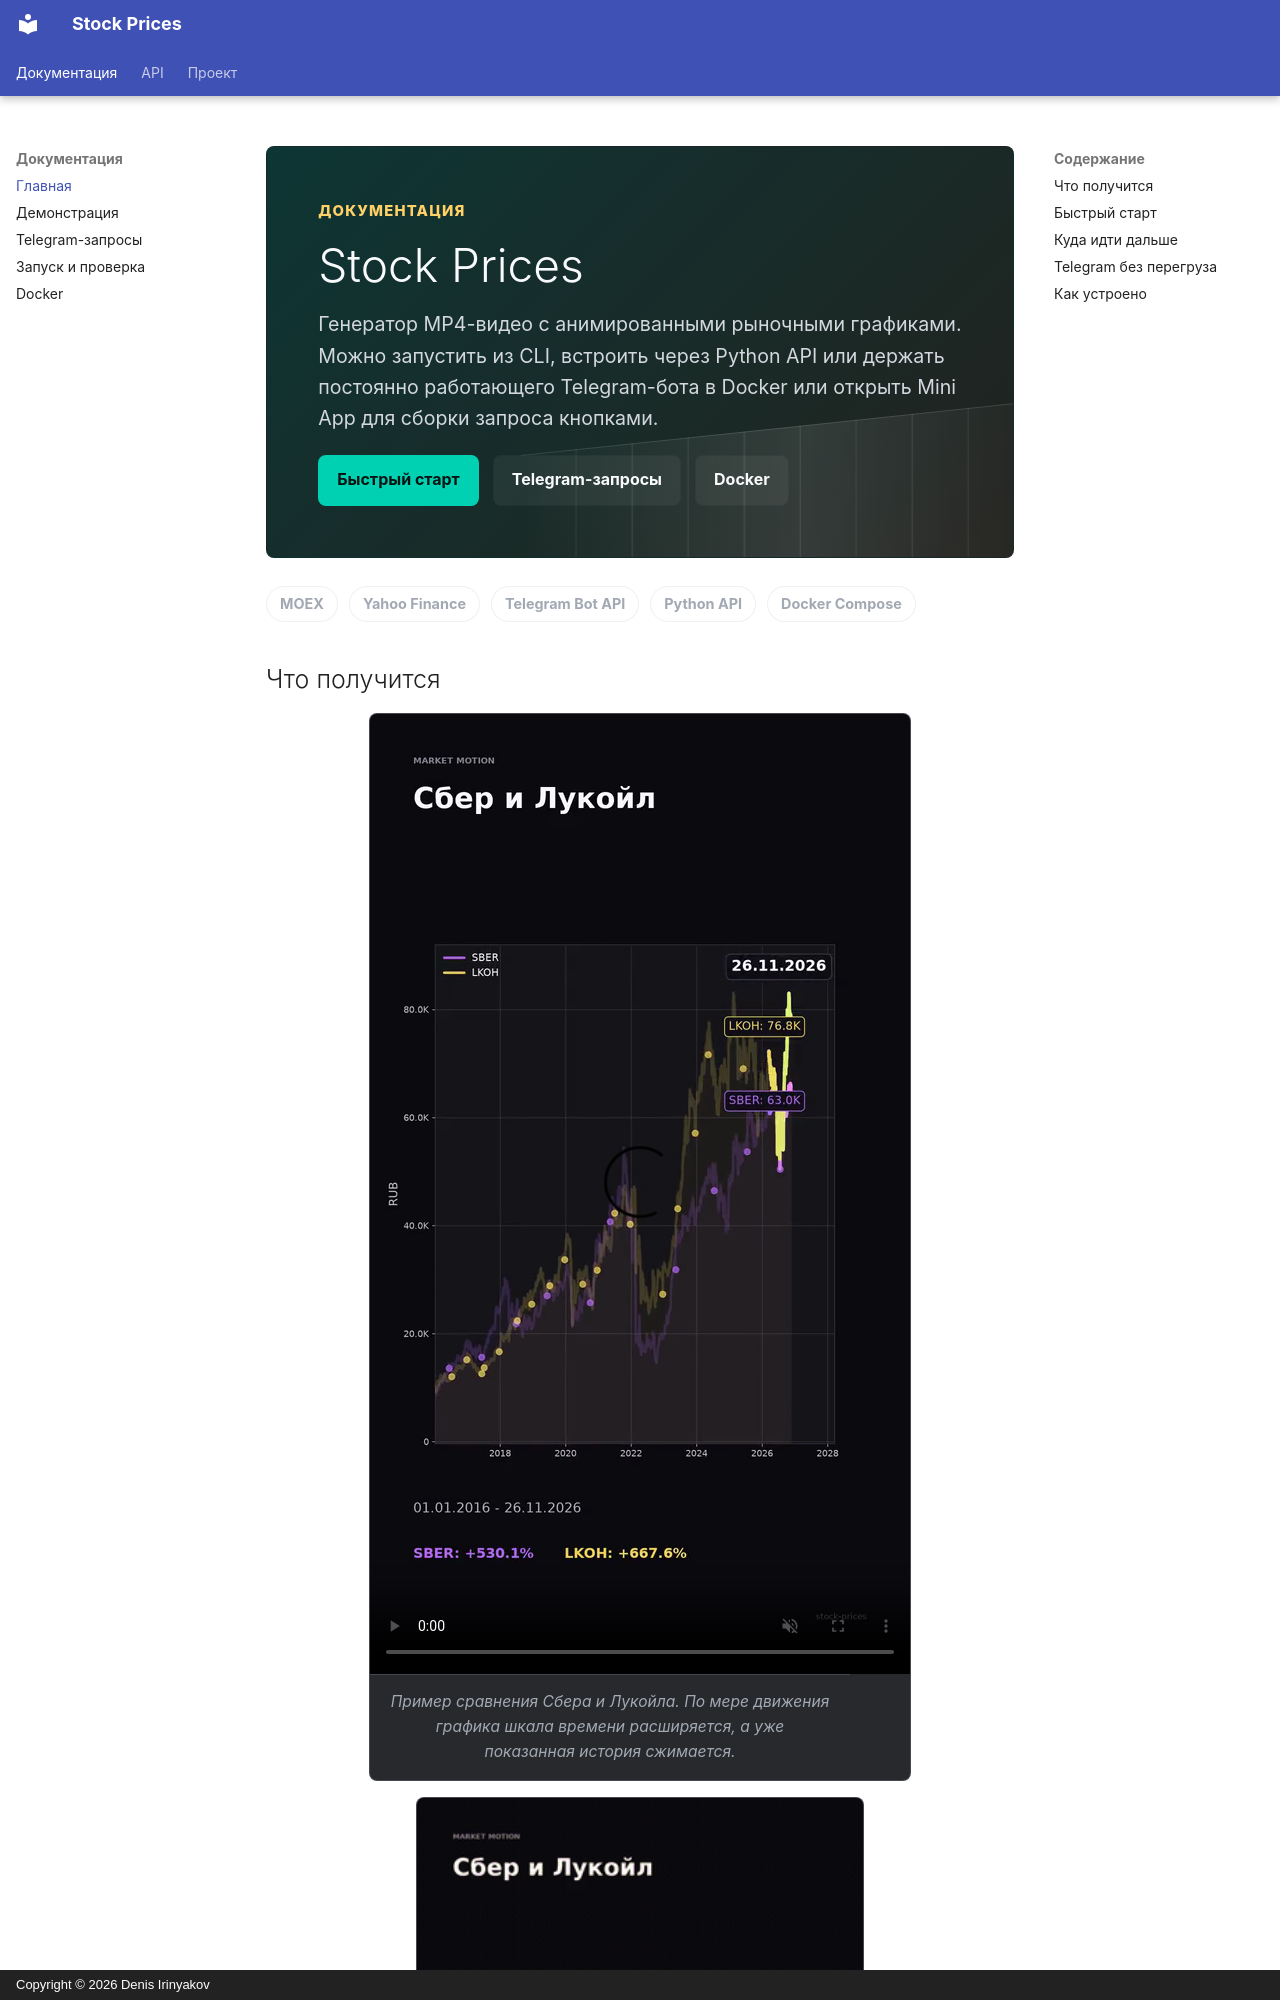

repository: karnaksp/stock-prices · page: index.html · generator: mkdocs · copyright: Copyright © 2026 Denis Irinyakov

---
title: Главная
hide:
- feedback
---

<section class="sp-hero">
  <div class="sp-hero__content">
    <span class="sp-kicker">Документация</span>
    <h1>Stock Prices</h1>
    <p>
      Генератор MP4-видео с анимированными рыночными графиками. Можно запустить
      из CLI, встроить через Python API или держать постоянно работающего
      Telegram-бота в Docker или открыть Mini App для сборки запроса кнопками.
    </p>
    <div class="sp-actions">
      <a class="sp-button sp-button--primary" href="#быстрый-старт">Быстрый старт</a>
      <a class="sp-button" href="telegram/">Telegram-запросы</a>
      <a class="sp-button" href="docker/">Docker</a>
    </div>
  </div>
</section>

<div class="sp-badges">
  <span>MOEX</span>
  <span>Yahoo Finance</span>
  <span>Telegram Bot API</span>
  <span>Python API</span>
  <span>Docker Compose</span>
</div>

## Что получится

<figure class="sp-media">
  <video controls muted playsinline poster="assets/demo-sber-lkoh.png?v=20261127c">
    <source src="assets/demo-sber-lkoh.mp4?v=20261127c" type="video/mp4">
    <a href="assets/demo-sber-lkoh.mp4?v=20261127c">Скачать MP4-демо SBER/LKOH</a>
  </video>
  <figcaption>Пример сравнения Сбера и Лукойла. По мере движения графика шкала времени расширяется, а уже показанная история сжимается.</figcaption>
</figure>

<figure class="sp-media">
  <img src="assets/demo-sber-lkoh.gif?v=20261127c" alt="Анимированный пример графика SBER и LKOH">
  <figcaption>Тот же ролик в GIF для просмотра без видеоплеера.</figcaption>
</figure>
